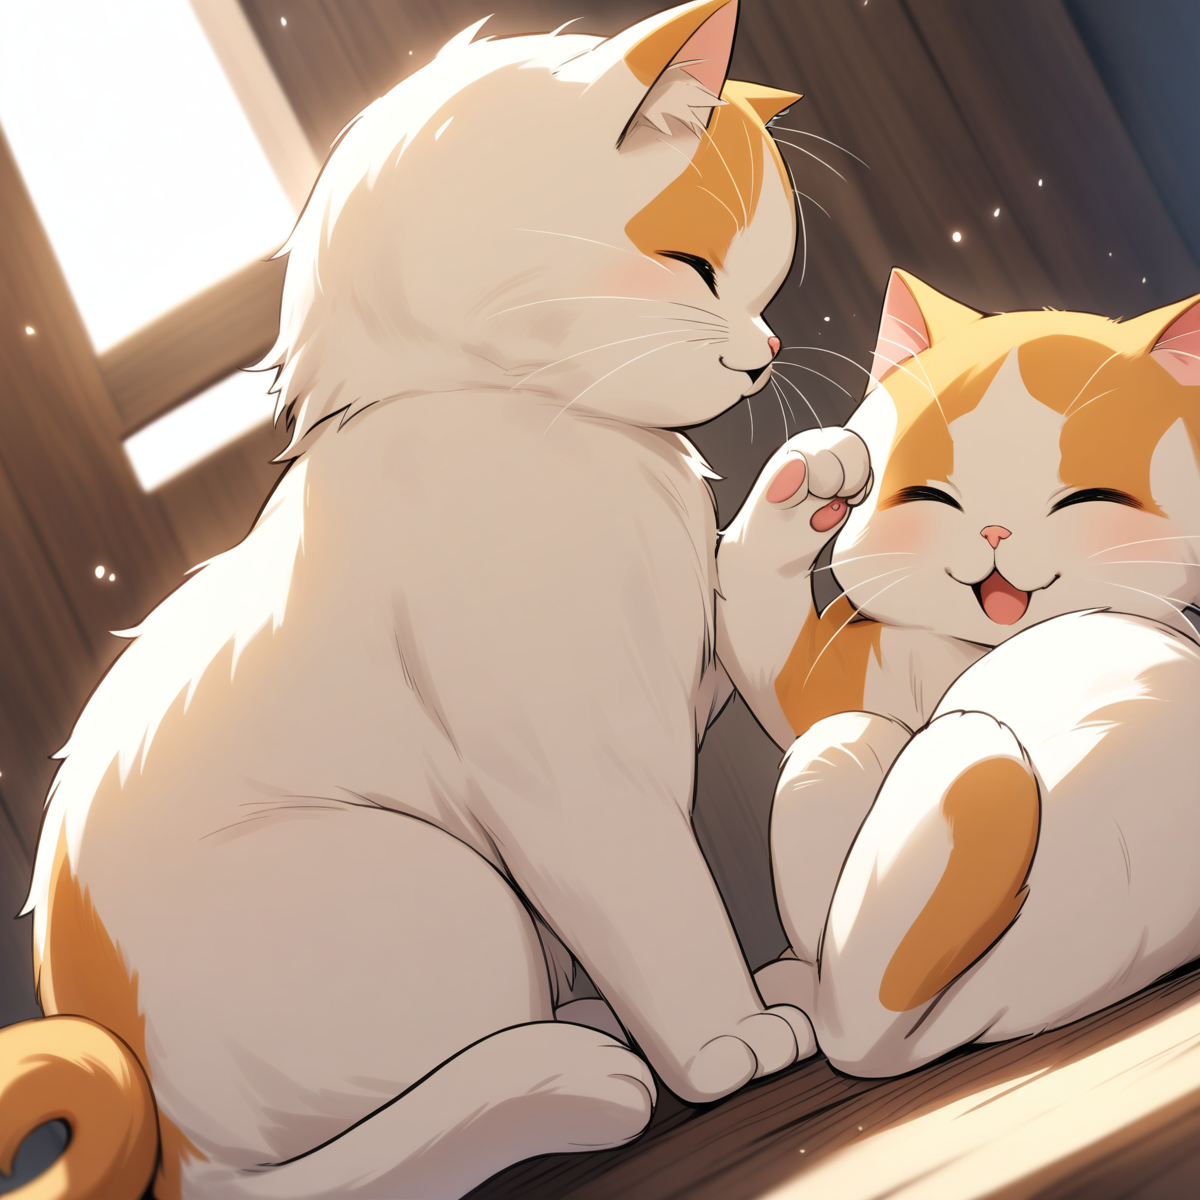
Generation parameters embedded in this image by AUTOMATIC1111 Stable Diffusion web UI or a fork of it (Forge, ...) (PNG 'parameters' text chunk):
a cute happy cat,
best quality, very aesthetic, detailed

Negative prompt: two tails, 1girl, human, a person, 
nsfw, lowres, (bad), text, error, fewer, extra, missing, worst quality, jpeg artifacts, low quality, watermark, unfinished, displeasing, chromatic aberration, signature, extra digits, artistic error, username, scan, [abstract]
Steps: 30, Sampler: Euler a, CFG scale: 7, Seed: 1054507544, Size: 1200x1200, Model hash: e3c47aedb0, Model: animagineXLV31_v31, Version: v1.8.0